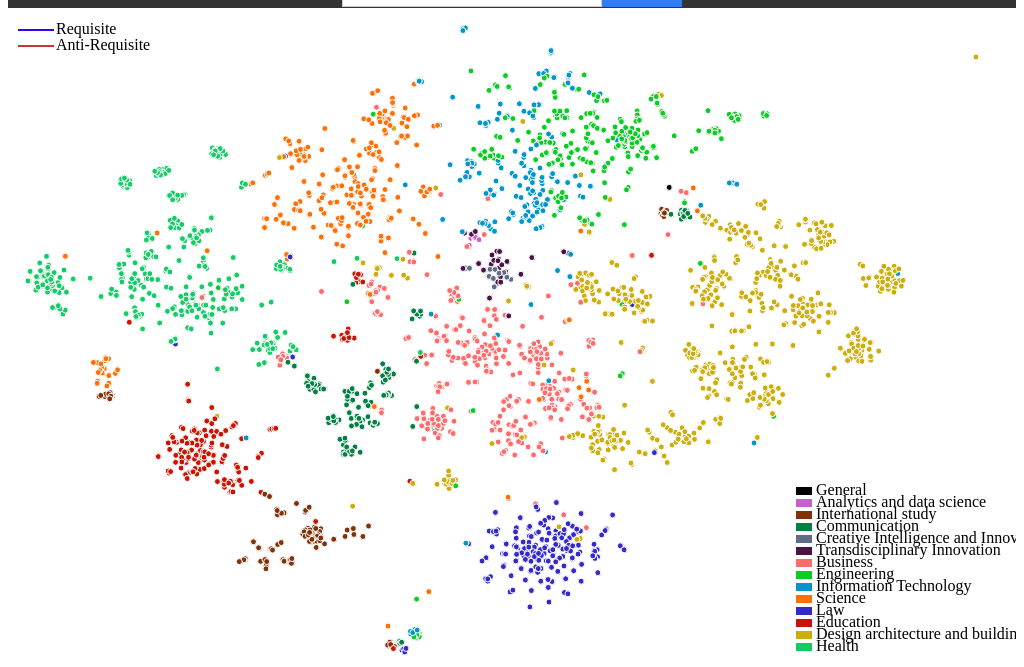
D3 v5 page, settled after 360 driven frames (6 s of simulated time); the page loaded 1 data file(s).


  	var chartW = $("#Chart").width(),
  	    chartH = $("#dashboard").height(),
        labelW = $("#label").width(),
        titleH = $("#title").height(),
        padding = 20;
    //default setting
    document.getElementById("p1").style.height=chartH - titleH;

    
  	const svg = d3.select("div#Chart")
  				  .append("svg")
  				  .attr("width", chartW)
  				  .attr("height", chartH - titleH);
  	
    linklayer = svg.append("g");
    legendlayer = svg.append("g");
    linelegendlayer = svg.append("g");
    
  	//read data
	d3.json("data.json")
		.then(function(jsondata){
			
		var nodes = jsondata.nodes.map(d => Object.create(d));
		var links = jsondata.edges.map(d => Object.create(d));
		var nodesToid = {};
		var nameToid = {};
        var event = null;
    	nodes.forEach(function (d) {
    		nodesToid[d.id] = {'x':d.x,'y':d.y};
    		nameToid[d.id] = d.name;
    	});	

    	var nodesRequest = {};
    	var nodesAntiRequest = {};
    	var nodesconnections = {};
    	links.forEach(function (d) {
    		if (nodesRequest[d["source"]] == undefined)
                nodesRequest[d["source"]] = [];
            if (nodesRequest[d["target"]] == undefined)
                nodesRequest[d["target"]] = [];
            if (nodesAntiRequest[d["source"]] == undefined)
                nodesAntiRequest[d["source"]] = [];
            if (nodesAntiRequest[d["target"]] == undefined)
                nodesAntiRequest[d["target"]] = [];
            if (nodesconnections[d["source"]] == undefined)
                nodesconnections[d["source"]] = [];
            if (nodesconnections[d["target"]] == undefined)
                nodesconnections[d["target"]] = [];
            if (d.type == "request"){
            	nodesRequest[d["target"]].push(nameToid[d["source"]]);
            	nodesRequest[d["source"]].push(nameToid[d["target"]]);
            }
            else if (d.type == "anti-request"){
            	nodesAntiRequest[d["target"]].push(nameToid[d["source"]]);
            	nodesAntiRequest[d["source"]].push(nameToid[d["target"]]);
            }
            nodesconnections[d["target"]].push(nameToid[d["source"]]);
            nodesconnections[d["source"]].push(nameToid[d["target"]]);

    	});	

    	const types = Array.from(new Set(nodes.map(d => d.faculty)));
    	//Define the color of faculty
    	const color = d3.scaleOrdinal(types,  ["#14CC66", "#CCAD0A", "#CC1200", "#3329CC", "#FF6F04", "#0096CC", "#0ACC23", " #ff6b6b", "#4b1248", " #606c88", "#008042", "#803107", "#CA5ECC", "#000000"]);
    	//Draw x-axis 
	    let xScale=d3.scaleLinear()
	    	.domain([d3.min(nodes,(d)=>d.x),d3.max(nodes,(d)=>d.x)])
	    	.range([padding,chartW-padding*2]);

     	//Draw y-axis 
	    let yScale=d3.scaleLinear()
	    	.domain([d3.min(nodes,(d)=>d.y),d3.max(nodes,(d)=>d.y)])
	    	.range([chartH-padding-titleH,padding]);

	    
	    
	    //Draw Node
    	const node = svg.append("g")
			.attr("stroke-linecap", "round")
	      	.attr("stroke-linejoin", "round")
	    	.selectAll("g")
	    	.data(nodes)
	    	
	    	.join("g");
        /*const text = node.append("text")
	  		.attr("id",d => d.id)
	      	.attr("x", d => xScale(d.x))
	      	.attr("y", d => yScale(d.y))
	      	.attr("opacity", 0.)
	      	.text(d => d.name)
	    	.clone(true).lower()
	      	.attr("fill", "none")
	      	.attr("stroke", "white")
	      	.attr("stroke-width", 1);*/

	  	node.append("circle")
	  	    .attr("id",d => d.id)
	  	    .attr("fill", d => color(d.faculty))
	      	.attr("stroke", "#fff")
	      	.attr("stroke-width", 1)
	      	.attr("cx", d => xScale(d.x))
	      	.attr("cy", d => yScale(d.y))
	      	.attr("r", 3)
	      	.on("click",chechActiveClicked)
	      	
	      	.call(d3.drag()
	      		 .subject(function() {
          			var t = d3.select(this);
			          return {
			            x: t.attr("cx"),
			            y: t.attr("cy")
			          };
 
        		})
            	.on('drag', dragmove))
	      	.append("title").text(function(d){
			    return d.name;
			});

	  	
	  	//Draw faculty lengend
	    var legend = legendlayer.selectAll(".legend")
			.data(types, d => d)
			.enter()
			.append("g")
			.attr("class", "legend")
			.attr("transform", function(d, i) {
				var legendX = chartW - padding -200;   //set position for each legend element
				var legendY = chartH - titleH -i * 12 + - 30;
				return "translate(" + legendX + ", " + legendY + ")";
			});
			
		legend.append("rect")
			.attr("x", 0)
			.attr("y", 1)
			.attr("width", 16)
			.attr("height", 8)
			.style("fill", color)
			.on("click",lclicked);
			
		legend.append("text")
			.attr("x", 20)
			.attr("y", 9)
			.classed("legendtext", true)
			.text(function(d) {
				return d;
			});
        // Draw requisite & Anti-Requisite legend
		var liendata = [{"name":"Requisite","color":"#3300FF"},{"name":"Anti-Requisite","color":"#CC3333"}];
		
		var linelegend = linelegendlayer.selectAll(".legend")
			.data(liendata, d => d.name)
			.enter()
			.append("g")
			.attr("class", "llegend")
			.attr("transform", function(d, i) {
				var legendX = padding -10;   //set position for each legend element
				var legendY = padding +i * 16;
				return "translate(" + legendX + ", " + legendY + ")";
			});
			
		linelegend.append("rect")
			.attr("x", 0)
			.attr("y", 1)
			.attr("width", 36)
			.attr("height", 2)
			.style("fill", d =>d.color);
			
		linelegend.append("text")
			.attr("x", 38)
			.attr("y", 6)
			.classed("legendtext", true)
			.text(function(d) {
				return d.name;
			});

		//Drag the Node and move
		function dragmove(d) {
            nodesToid[d.id] = {'x':xScale.invert(d3.event.x),'y':yScale.invert(d3.event.y)};
		    d3.select(this)
          		.attr("cx", d.cx = d3.event.x)
          		.attr("cy", d.cy = d3.event.y);

		    linklayer.selectAll("line")
		        .attr("x1", d => xScale(nodesToid[d.source].x))
	        	.attr("y1", d => yScale(nodesToid[d.source].y))
	        	.attr("x2", d => xScale(nodesToid[d.target].x))
	        	.attr("y2", d => yScale(nodesToid[d.target].y));
		  };

	    var active = d3.select(null);

	    function chechActiveClicked(d){
	    	if (active.node() === this) return reset();
            active.classed("active", false);
            active = d3.select(this).classed("active", true);
            clicked(d);
	    }

	    //Click function to draw line between different node
	    function clicked(d){
	    	
            var innerText = "<h4><b>Name:"+d.name+"</b></h4>"+
            				"<h4><b>ID:</b>"+d.id+"</h4>"+
                            "<h4><b>Faculty:</b>"+d.faculty+"</h4>"+
            				'<a href="'+d.outline_url+'" >'+d.outline_url+'</a>';
            if(nodesRequest[d.id].length==0 || nodesRequest[d.id][0]=='undefined'){
                innerText = innerText + "<h5><b>Requisite</b><br>None<br></h5>";
            }else{
                innerText = innerText + "<h5><b>Requisite</b></h5>";
                 for(var i=0;i<nodesRequest[d.id].length;i++){
                     innerText = innerText + "<h5>"+nodesRequest[d.id][i]+"</h5>";
                 }
            }
            
            if(nodesAntiRequest[d.id].length == 0 || nodesAntiRequest[d.id][0]=='undefined'){
                innerText = innerText + "<h5><b>Anti-Requisite</b><br>None<br></h5>";
            }else{
                innerText = innerText + "<h5><b>Anti-Requisite</b></h5>";
                 for(var i=0;i<nodesAntiRequest[d.id].length;i++){
                     innerText = innerText + "<h5>"+nodesAntiRequest[d.id][i]+"</h5>";
                 }
                
            }
            
            innerText = innerText + "<h5><b>Hign Similarity</b><br></h5>";
                
            for(var i=0;i<nodesconnections[d.id].length;i++){
                innerText = innerText + "<h5>"+nodesconnections[d.id][i]+"</h5>";
                
            }
            
            
            
            document.getElementById("p1").innerHTML=innerText;

            var nodes = [d.id];

            var linkdata = links.filter(function(link){
                if (link.source == d.id || link.target == d.id) {
                        if (nodes.indexOf(link.source)<0)nodes.push(link.source);
                        if (nodes.indexOf(link.target)<0)nodes.push(link.target);
                    }
                return link.source == d.id || link.target == d.id;
            });

            var link = linklayer.selectAll("line")
                .data(linkdata);
                
            link.enter()
                .append("line")
                .merge(link)
                //.transition()
                //.duration(500)
                .attr("stroke-opacity", 1.)
                .attr("stroke", function(d){
                    if (d.type == "normal")
                        return "#999";
                    else if (d.type == "request")
                        return "#3300FF";
                    else
                        return "#CC3333";
                })
                .attr("x1", d => xScale(nodesToid[d.source].x))
                .attr("y1", d => yScale(nodesToid[d.source].y))
                .attr("x2", d => xScale(nodesToid[d.target].x))
                .attr("y2", d => yScale(nodesToid[d.target].y));

            link.exit().remove();
            if(event)
                linklayer.selectAll("line").attr('transform', event);
            node.attr("opacity", function (n) {
                    if (nodes.indexOf(n.id)>=0){
                        return 1.;
                    }
                    else
                        return 0.1;
                });

            /*text.style("opacity", function (t) {
                    if (t.id == d.id ) {
                        return 1;
                    }
                    else
                        return 0;
                });*/
	    }

	    //Function for click faculty
	    function lclicked(d){
	    	
            document.getElementById("p1").innerHTML="";
            
            node.attr("opacity", function (n) {
                    if (n.faculty == d){
                        return 1.;
                    }
                    else
                        return 0.1;
                });
            linklayer.selectAll("line").remove();
	    }

	    //Control the Zoom-in and Zoom-out
	    svg.call(d3.zoom().on('zoom', function() {
            event = d3.event.transform;
		    node.attr('transform', d3.event.transform);
		    linklayer.selectAll("line").attr('transform', d3.event.transform);

		})).on("dblclick.zoom", null);

	    //Reset all function
		function reset(){
			active.classed("active", false);
  			active = d3.select(null);
			linklayer.selectAll("line").remove();
            node.attr("opacity", 1);
            document.getElementById("p1").innerHTML="";
		}

		//Search result
		var btn = document.getElementById("SearchBtn");  
    		btn.onclick =function(){  
    			var input=document.getElementById("searchStr");  
        		var obj = nodes.filter(function(d){return d.name == input.value});
        		if (obj.length >0)
        			clicked(obj[0]);
        		else{
        			reset();
        			document.getElementById("p1").innerHTML="";
        		}
        			
    	} 

    	//monitor the input of search area
    	$("input:text").bind("input propertychange",function(){   
		    inputContent=document.getElementById("searchStr");  
		    var datalist=document.getElementById("options");  
		    //Validate the null input in the search area 
		    if(inputContent.value.length==0||inputContent.value==" ")  
		    {     
		        var sub=datalist.childNodes;  
		        if(sub.length>0)  
		        {  
		            for (var i =sub.length-1; i>=0 ; i--)   
		            {  
		                datalist.removeChild(sub[i]);         
		            }  
		        }    
		    }
		    else{
		    	var sub=datalist.childNodes;  
		        if(sub.length>0)  
		        {  
		            for (var i =sub.length-1; i>=0 ; i--)   
		            {  
		                datalist.removeChild(sub[i]);         
		            }  
		        }  
		        var data = nodes.filter(function(d){return d.name.indexOf(inputContent.value)>=0});
		        for (var i=0;i<data.length;i++)   
			    {  
			         var obj=document.createElement("option");  
			         obj.value=data[i].name;
			         obj.innerHTML=data[i].name;  
			         datalist.appendChild(obj);       
			    }  
		    }
		    
		}  );

    	//Double-Click Response
		document.getElementById("Chart").ondblclick = function (){
			reset();
		}
	});
	
	
  

### data: data.json
{
 "nodes": [
  {
   "id": "92015",
   "outline_url": "https://handbook.uts.edu.au/subjects/det…",
   "y": 6.075,
   "name": "Fundamentals of Mental Health Nursing Gr…",
   "x": -70.08,
   "faculty": "Health"
  },
  {
   "id": "80033",
   "outline_url": "https://handbook.uts.edu.au/subjects/det…",
   "y": 16.01,
   "name": "Professional Studies Curating the Image",
   "x": 63.24,
   "faculty": "Design architecture and building"
  },
  {
   "id": "013420",
   "outline_url": "https://handbook.uts.edu.au/subjects/det…",
   "y": -34.35,
   "name": "Science Teaching Methods 2",
   "x": -52.94,
   "faculty": "Education"
  },
  {
   "id": "76056",
   "outline_url": "https://handbook.uts.edu.au/subjects/det…",
   "y": -66.65,
   "name": "Intellectual Property Commercialisation …",
   "x": 16.47,
   "faculty": "Law"
  },
  {
   "id": "91705",
   "outline_url": "https://handbook.uts.edu.au/subjects/det…",
   "y": 27.89,
   "name": "Medical Devices and Diagnostics",
   "x": -38.64,
   "faculty": "Science"
  },
  {
   "id": "88989",
   "outline_url": "https://handbook.uts.edu.au/subjects/det…",
   "y": 8.938,
   "name": "Global Studio Design Animation C",
   "x": 73.54,
   "faculty": "Design architecture and building"
  },
  {
   "id": "76039",
   "outline_url": "https://handbook.uts.edu.au/subjects/det…",
   "y": -63.76,
   "name": "Jessup International Moot",
   "x": 13.54,
   "faculty": "Law"
  },
  {
   "id": "99652",
   "outline_url": "https://handbook.uts.edu.au/subjects/det…",
   "y": -15.88,
   "name": "Chinese Herbal Formula 2",
   "x": -72.72,
   "faculty": "Science"
  },
  "... 3,317 more items"
 ],
 "edges": [
  {
   "source": "92015",
   "type": "normal",
   "target": "92442",
   "value": 0.4037
  },
  {
   "source": "92015",
   "type": "normal",
   "target": "92457",
   "value": 0.6894
  },
  {
   "source": "92015",
   "type": "request",
   "target": "92476",
   "value": 0.7398
  },
  {
   "source": "92015",
   "type": "normal",
   "target": "92462",
   "value": 0.4227
  },
  {
   "source": "92015",
   "type": "normal",
   "target": "92452",
   "value": 0.4227
  },
  {
   "source": "92015",
   "type": "normal",
   "target": "92430",
   "value": 0.4362
  },
  {
   "source": "92015",
   "type": "normal",
   "target": "92024",
   "value": 0.566
  },
  {
   "source": "92015",
   "type": "normal",
   "target": "92381",
   "value": 0.5337
  },
  "... 27,437 more items"
 ]
}